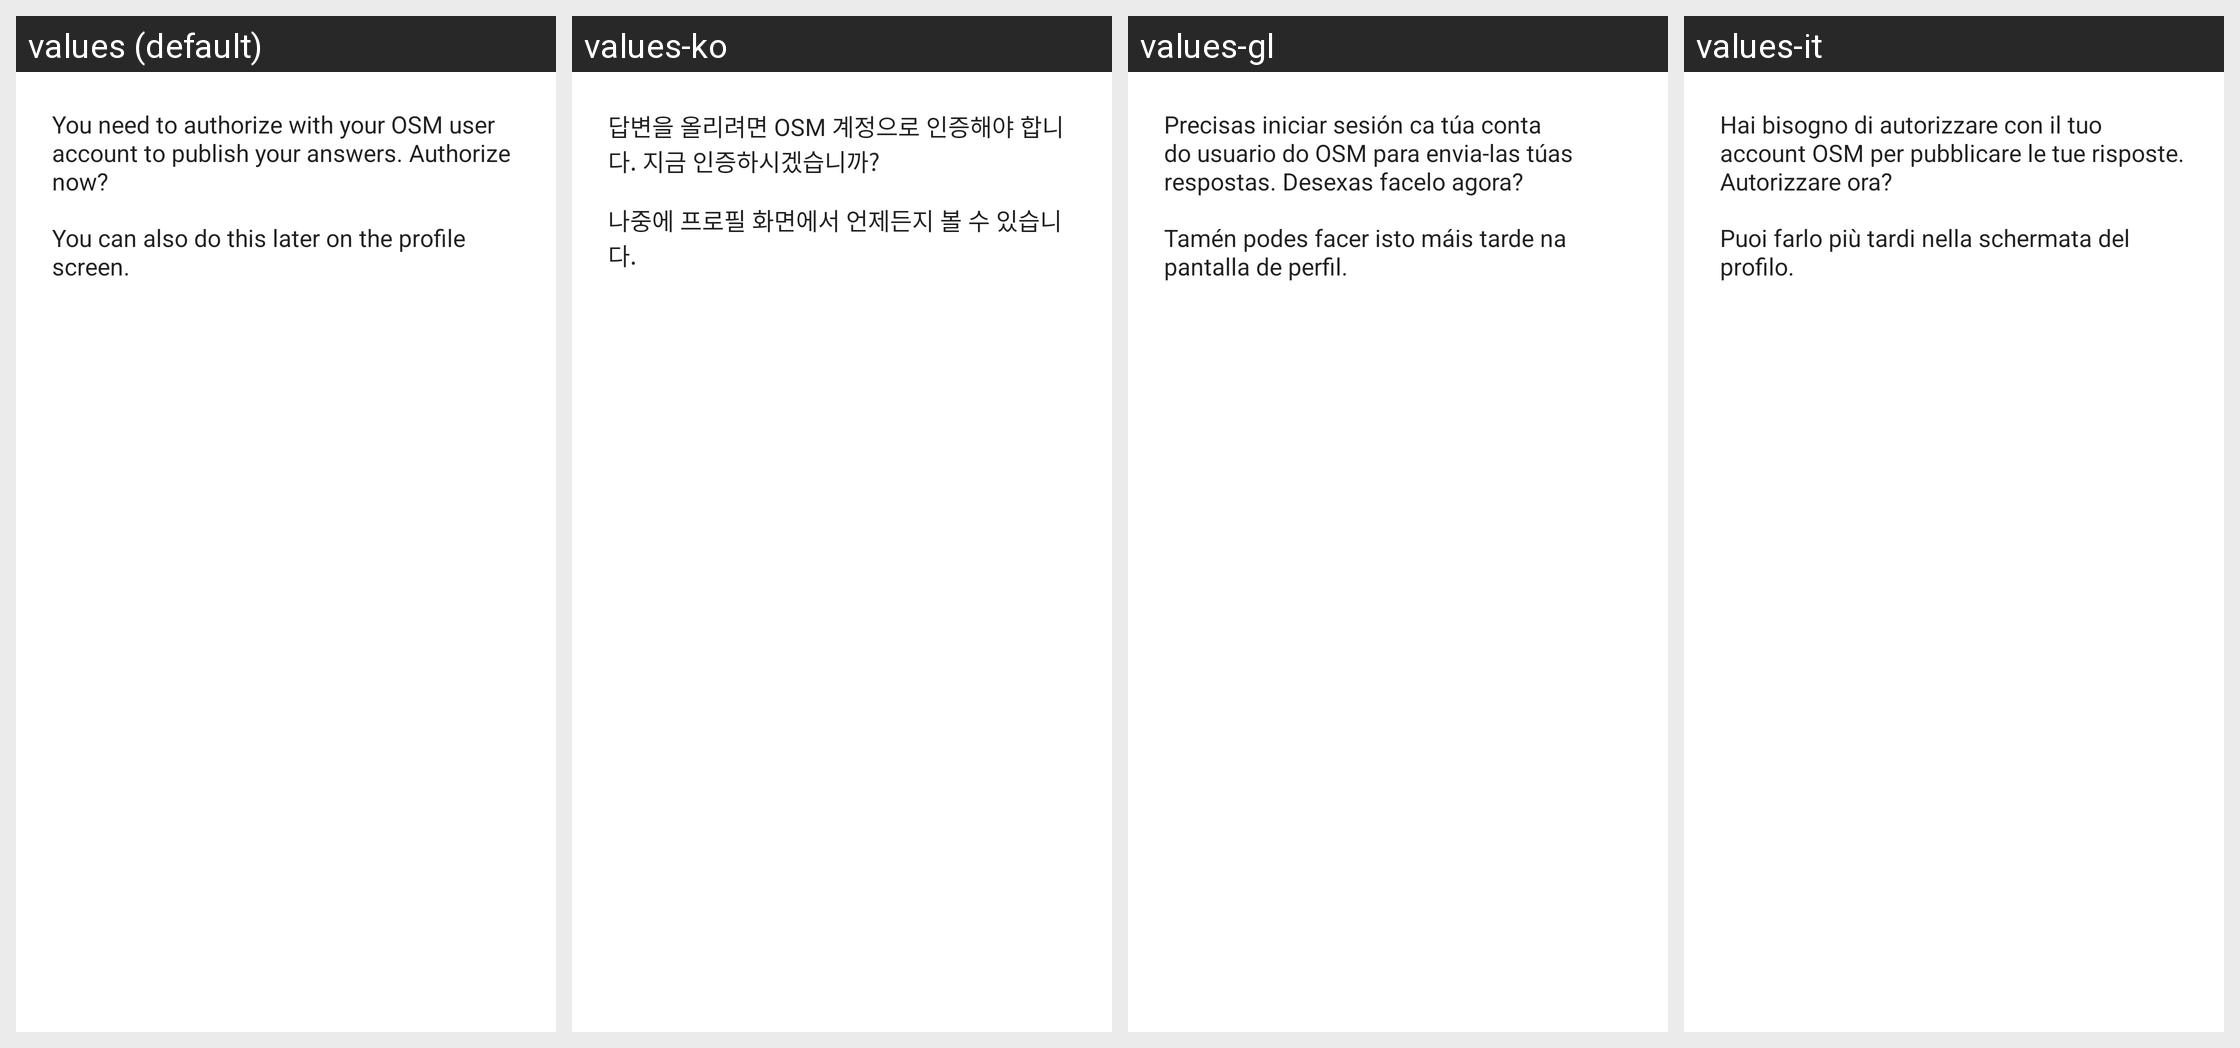

This grid shows one Android layout under several languages. Give, for every string resource on the screen, its name, the default text and each shown locale's text.
Android screen res/layout/dialog_authorize_now.xml rendered under 4 locales, left to right: values (default), values-ko, values-gl, values-it. Device: Nexus 5 (rendered at 1080×1920; each locale shown at half size, 540×960, under a caption strip naming it); theme AppTheme.
Other locales in the repository, not shown: values-ast, values-ca, values-cs, values-da, values-de, values-el, values-en-rGB, values-es, values-eu, values-fa, values-fi, values-fr, values-hr, values-hu, values-in, values-ja, values-lt, values-ml, values-nb, values-nl, values-nn, values-no, values-pl, values-pt, values-pt-rBR, values-ru, values-sk, values-sv, values-tr, values-uk, values-zh, values-zh-rTW.
Strings drawn on this screen, with the default value and each locale's value (text and hints the layout hard-codes, and strings that could not be matched under every locale, appear in the picture but are not listed):

confirmation_authorize_now
  values: You need to authorize with your OSM user account to publish your answers. Authorize now?
  values-ko: 답변을 올리려면 OSM 계정으로 인증해야 합니다. 지금 인증하시겠습니까?
  values-gl: Precisas iniciar sesión ca túa conta do usuario do OSM para envia-las túas respostas. Desexas facelo agora?
  values-it: Hai bisogno di autorizzare con il tuo account OSM per pubblicare le tue risposte. Autorizzare ora?

confirmation_authorize_now_note2
  values: You can also do this later on the profile screen.
  values-ko: 나중에 프로필 화면에서 언제든지 볼 수 있습니다.
  values-gl: Tamén podes facer isto máis tarde na pantalla de perfil.
  values-it: Puoi farlo più tardi nella schermata del profilo.
